Run: headless pygame with SDL's dummy video driver; simulated clock (each Clock.tick advances the game by its frame time, no real sleeping); random seed 0; keys injected as events and as key.get_pressed() state; no mouse input.
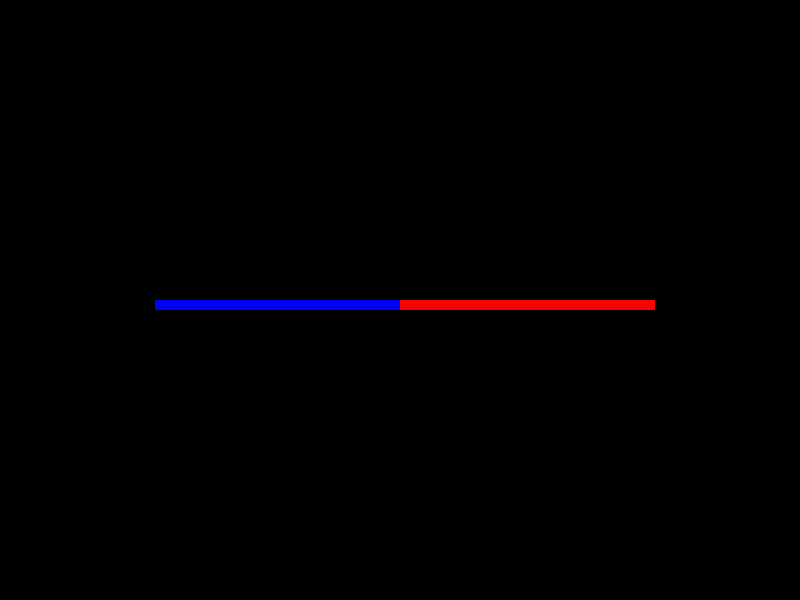
Frame 1 of 4 · flips 1–60 · no input
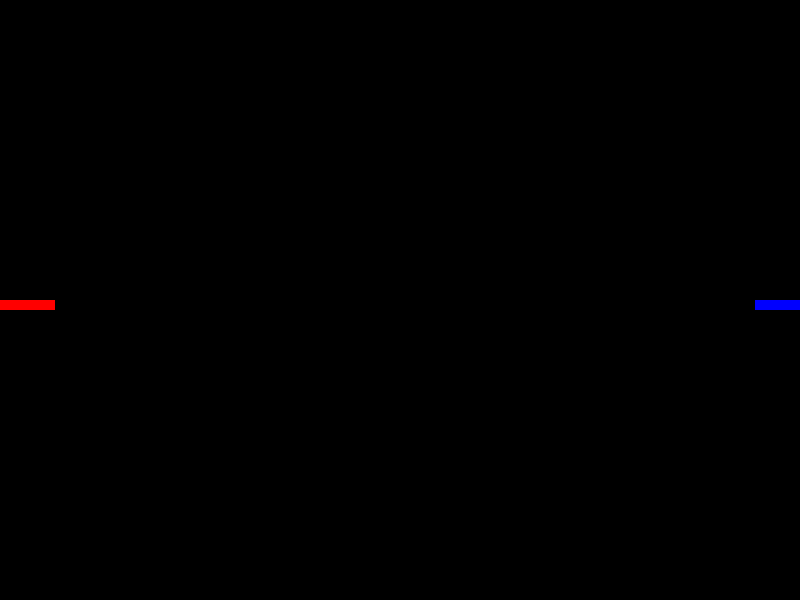
Frame 2 of 4 · flips 61–180 · tapped SPACE, RETURN · held RIGHT (→), D
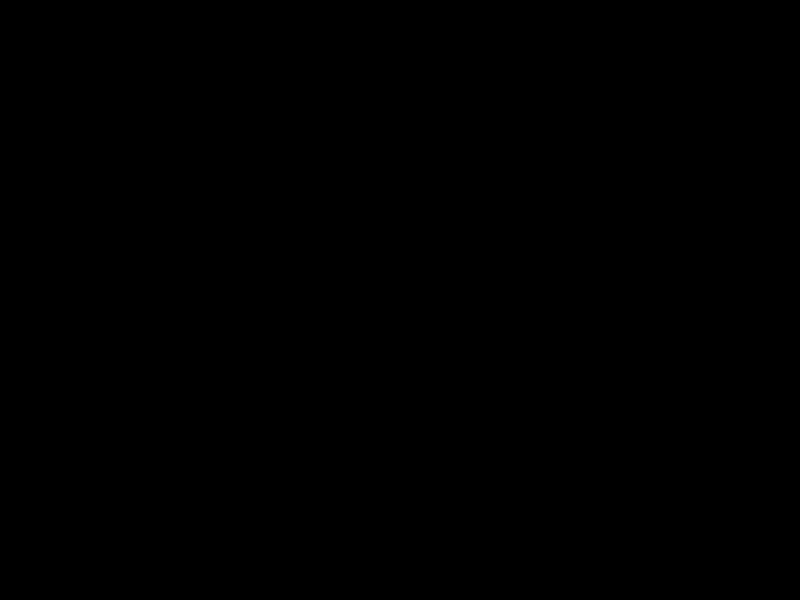
Frame 3 of 4 · flips 181–300 · held DOWN (↓), S
Frame 4 of 4 · flips 301–420 · held LEFT (←), A, UP (↑), W · screen unchanged from frame 3, image omitted

The pygame program that drew these frames:

import pygame

# initialise PyGame
pygame.init()

# Setting up display
WIDTH = 800
HEIGHT = 600
screen = pygame.display.set_mode((WIDTH, HEIGHT))
pygame.display.set_caption("TRON GAME")

# Define colours
BLACK = (0, 0, 0)
BLUE = (0, 0, 255)
RED = (255, 0, 0)

# Variable created to identify that game is running
running = True
clock = pygame.time.Clock() #used later for screen refresh rate

PLAYER_SIZE = 10
player_1_trail = []
player_2_trail = []
MAX_TRAIL_LENGTH = 50

# Dictionary for player 1 with position, colour, direction and speed keys
player_1 = {
    'position': [100, HEIGHT // 2],
    'colour': BLUE,
    'direction': 'RIGHT',
    'speed': 5
}

# Same done for player 2
player_2 = {
    'position': [WIDTH - 100, HEIGHT // 2],
    'colour': RED,
    'direction': 'LEFT',
    'speed': 5
}

# Main code loop
while running:
    for event in pygame.event.get():
        if event.type == pygame.QUIT:
            running = False
    
    # Handling player 1 movement (arrow keys)
    keys = pygame.key.get_pressed()
    if keys[pygame.K_LEFT] and player_1['direction'] != 'RIGHT': # prevents reversing
        player_1['direction'] = 'LEFT'
    elif keys[pygame.K_RIGHT] and player_1['direction'] != 'LEFT':
        player_1['direction'] = 'RIGHT'
    elif keys[pygame.K_UP] and player_1['direction'] != 'DOWN':
        player_1['direction'] = 'UP'
    elif keys[pygame.K_DOWN] and player_1['direction'] != 'UP':
        player_1['direction'] = 'DOWN'
    
    # Handling player 2 movement (wasd keys)
    if keys[pygame.K_a] and player_2['direction'] != 'RIGHT':
        player_2['direction'] = 'LEFT'
    elif keys[pygame.K_d] and player_2['direction'] != 'LEFT':
        player_2['direction'] = 'RIGHT'
    elif keys[pygame.K_w] and player_2['direction'] != 'DOWN':
        player_2['direction'] = 'UP'
    elif keys[pygame.K_s] and player_2['direction'] != 'UP':
        player_2['direction'] = 'DOWN'

    # Move Player 1
    if player_1['direction'] == 'RIGHT':
        player_1['position'][0] += player_1['speed']
    elif player_1['direction'] == 'LEFT':
        player_1['position'][0] -= player_1['speed']
    elif player_1['direction'] == 'UP':
        player_1['position'][1] -= player_1['speed']
    elif player_1['direction'] == 'DOWN':
        player_1['position'][1] += player_1['speed']

    # Move Player 2
    if player_2['direction'] == 'RIGHT':
        player_2['position'][0] += player_2['speed']
    elif player_2['direction'] == 'LEFT':
        player_2['position'][0] -= player_2['speed']
    elif player_2['direction'] == 'UP':
        player_2['position'][1] -= player_2['speed']
    elif player_2['direction'] == 'DOWN':
        player_2['position'][1] += player_2['speed']

    # Add current position to trail
    player_1_trail.append(player_1['position'][:])
    player_2_trail.append(player_2['position'][:])

    if len(player_1_trail) > MAX_TRAIL_LENGTH:
        player_1_trail.pop(0) # Remove the oldest position
    
    if len(player_2_trail) > MAX_TRAIL_LENGTH:
        player_2_trail.pop(0) # Remove the oldest position

    screen.fill(BLACK)

    # Draw player 1 trail
    for pos in player_1_trail:
        pygame.draw.rect(screen, player_1['colour'], (pos[0], pos[1], PLAYER_SIZE, PLAYER_SIZE))
    
    # Draw player 2 trail
    for pos in player_2_trail:
        pygame.draw.rect(screen, player_2['colour'], (pos[0], pos[1], PLAYER_SIZE, PLAYER_SIZE))

    # Drawing sprites for players, player 1 as blue square, player 2 as red square
    pygame.draw.rect(screen, player_1['colour'],
                (player_1['position'][0], player_1['position'][1], PLAYER_SIZE, PLAYER_SIZE))  
    pygame.draw.rect(screen, player_2['colour'], 
                 (player_2['position'][0], player_2['position'][1], PLAYER_SIZE, PLAYER_SIZE))
    
    pygame.display.flip() # Update display

    clock.tick(60) # Limit to 60 FPS
